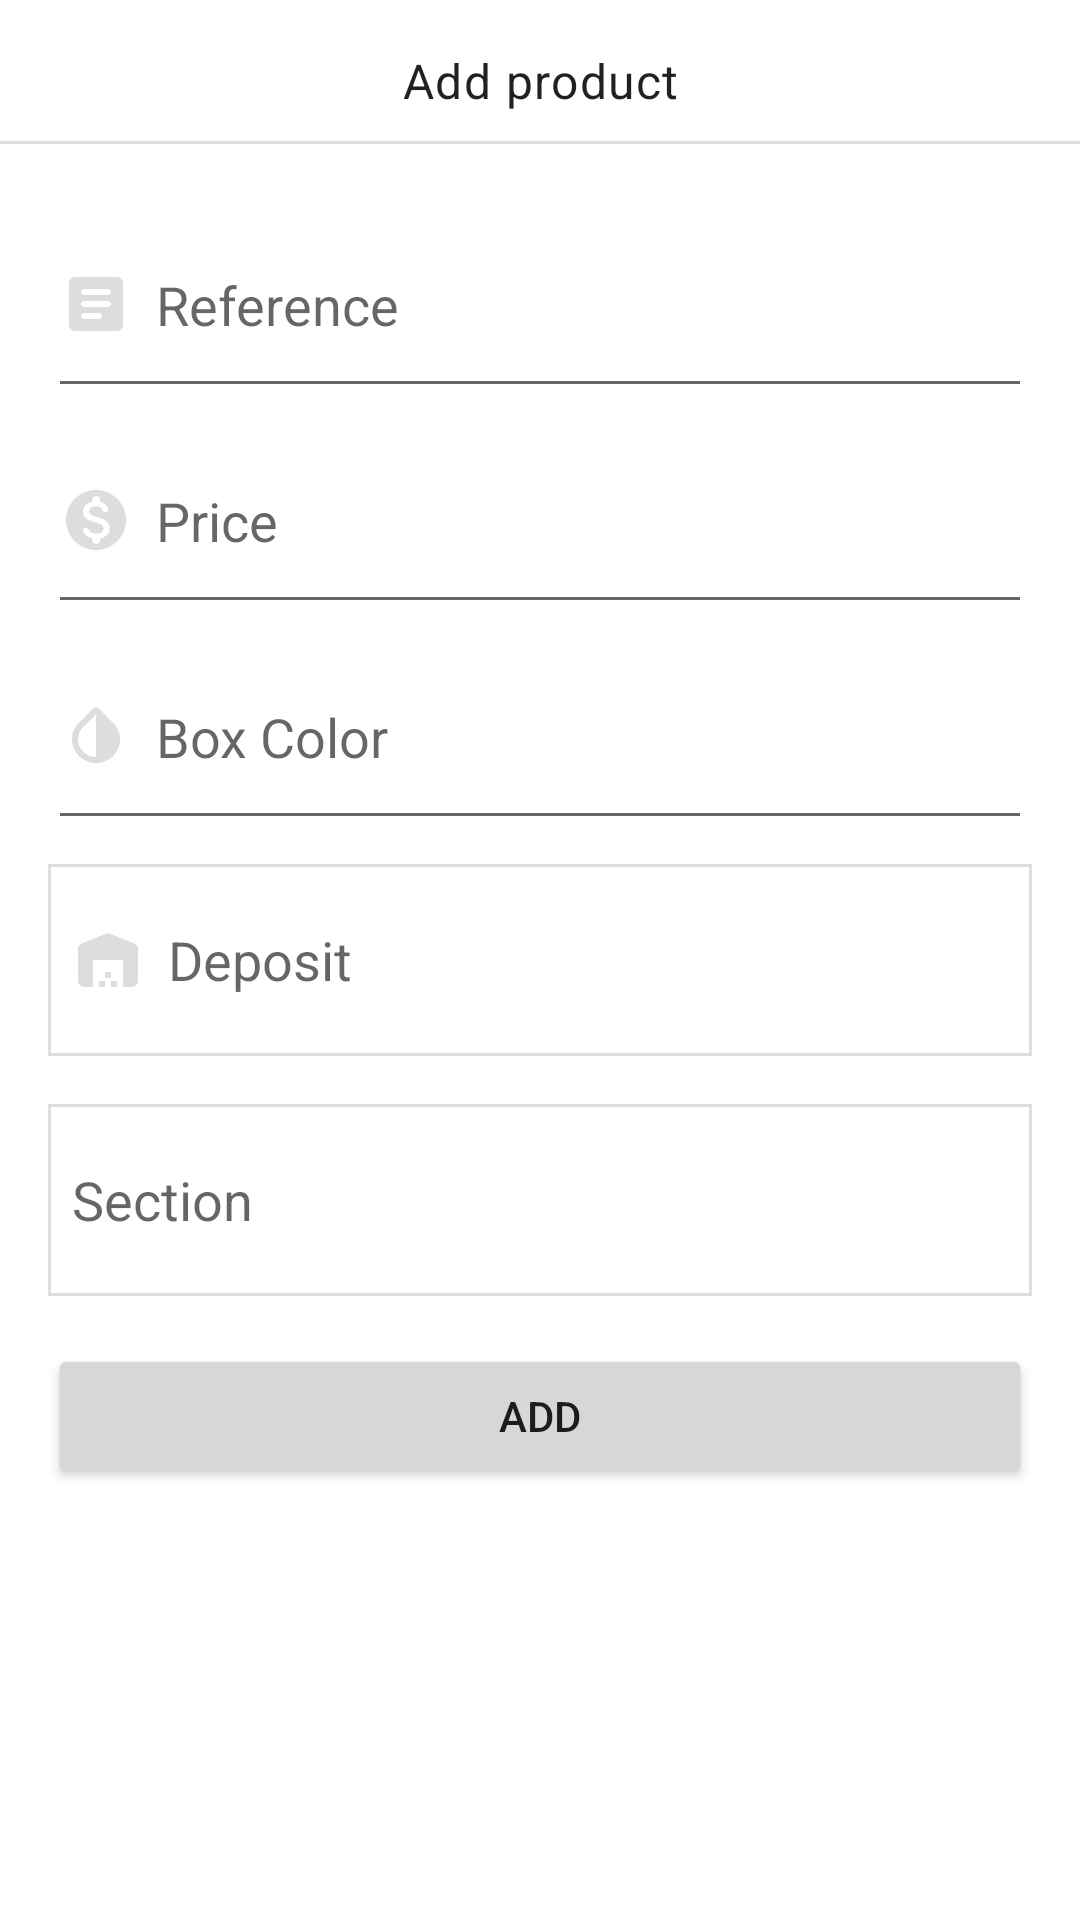

Android layout source for this screen:
<!-- AndroidManifest.xml: application theme Theme.MaterialComponents.Light.NoActionBar -->
<!-- res/layout/layout_add_product.xml -->
<?xml version="1.0" encoding="utf-8"?>
<androidx.constraintlayout.widget.ConstraintLayout xmlns:android="http://schemas.android.com/apk/res/android"
    xmlns:app="http://schemas.android.com/apk/res-auto"
    android:layout_width="match_parent"
    android:layout_height="match_parent">

    <androidx.constraintlayout.widget.ConstraintLayout
        android:id="@+id/toolbarCL"
        android:layout_width="match_parent"
        android:layout_height="48dp"
        app:layout_constraintEnd_toEndOf="parent"
        app:layout_constraintStart_toStartOf="parent"
        app:layout_constraintTop_toTopOf="parent">

        <TextView
            android:id="@+id/toolbarTV"
            style="@style/TextAppearance.MaterialComponents.Body1"
            android:layout_width="wrap_content"
            android:layout_height="wrap_content"
            android:text="@string/add_product"
            android:textAlignment="center"
            android:layout_marginTop="16dp"
            app:layout_constraintEnd_toEndOf="parent"
            app:layout_constraintStart_toStartOf="parent"
            app:layout_constraintTop_toTopOf="parent" />

        <View
            android:id="@+id/view"
            android:layout_width="match_parent"
            android:layout_height="1dp"
            android:background="@color/colorGrey1"
            app:layout_constraintBottom_toBottomOf="parent"
            app:layout_constraintEnd_toEndOf="parent"
            app:layout_constraintStart_toStartOf="parent"/>

    </androidx.constraintlayout.widget.ConstraintLayout>

    <LinearLayout
        android:layout_width="match_parent"
        android:layout_height="wrap_content"
        android:layout_margin="8dp"
        android:padding="8dp"
        android:orientation="vertical"
        app:layout_constraintEnd_toEndOf="parent"
        app:layout_constraintStart_toStartOf="parent"
        app:layout_constraintTop_toBottomOf="@+id/toolbarCL">

        <EditText
            android:id="@+id/referenceET"
            android:layout_width="match_parent"
            android:layout_height="72dp"
            android:drawableStart="@drawable/ic_reference_24_grey"
            android:drawablePadding="8dp"
            android:hint="@string/reference" />

        <EditText
            android:id="@+id/priceET"
            android:layout_width="match_parent"
            android:layout_height="72dp"
            android:drawableStart="@drawable/ic_price_24_grey"
            android:drawablePadding="8dp"
            android:inputType="number"
            android:hint="@string/price" />

        <EditText
            android:id="@+id/boxColorET"
            android:layout_width="match_parent"
            android:layout_height="72dp"
            android:drawableStart="@drawable/ic_box_color_24_grey"
            android:drawablePadding="8dp"
            android:hint="@string/box_color" />

        <TextView
            android:id="@+id/depositTV"
            android:layout_width="match_parent"
            android:layout_height="64dp"
            android:layout_marginVertical="8dp"
            android:padding="8dp"
            android:gravity="center_vertical"
            android:textSize="18sp"
            android:drawablePadding="8dp"
            android:ems="10"
            android:background="@drawable/shape_01"
            android:hint="@string/deposit"
            app:drawableStartCompat="@drawable/ic_warehouse_24_grey"
            app:drawableEndCompat="@drawable/ic_arrow_dropdown_24_grey" />

        <TextView
            android:id="@+id/sectionTV"
            android:layout_width="match_parent"
            android:layout_height="64dp"
            android:layout_marginVertical="8dp"
            android:padding="8dp"
            android:gravity="center_vertical"
            android:textSize="18sp"
            android:drawablePadding="8dp"
            android:ems="10"
            android:background="@drawable/shape_01"
            android:hint="@string/section"
            app:drawableStartCompat="@drawable/ic_section_24_grey"
            app:drawableEndCompat="@drawable/ic_arrow_dropdown_24_grey" />

        <Button
            android:layout_marginTop="8dp"
            android:id="@+id/addBtn"
            android:text="@string/add"
            android:layout_width="match_parent"
            android:layout_height="48dp" />

    </LinearLayout>
</androidx.constraintlayout.widget.ConstraintLayout>
<!-- resources referenced by this layout -->
<resources>
  <color name="colorGrey1">#DDD</color>
  <!-- drawable ic_box_color_24_grey (drawable) -->
  <vector android:height="24dp" android:tint="#DDDDDD"
      android:viewportHeight="24" android:viewportWidth="24"
      android:width="24dp" xmlns:android="http://schemas.android.com/apk/res/android">
      <path android:fillColor="@android:color/white" android:pathData="M12,4.81L12,19c-3.31,0 -6,-2.63 -6,-5.87c0,-1.56 0.62,-3.03 1.75,-4.14L12,4.81M6.35,7.56L6.35,7.56C4.9,8.99 4,10.96 4,13.13C4,17.48 7.58,21 12,21c4.42,0 8,-3.52 8,-7.87c0,-2.17 -0.9,-4.14 -2.35,-5.57l0,0L12.7,2.69c-0.39,-0.38 -1.01,-0.38 -1.4,0L6.35,7.56z"/>
  </vector>
  <!-- drawable ic_price_24_grey (drawable) -->
  <vector android:height="24dp" android:tint="#DDDDDD"
      android:viewportHeight="24" android:viewportWidth="24"
      android:width="24dp" xmlns:android="http://schemas.android.com/apk/res/android">
      <path android:fillColor="@android:color/white" android:pathData="M12,2C6.48,2 2,6.48 2,12s4.48,10 10,10 10,-4.48 10,-10S17.52,2 12,2zM13.41,18.09v0.58c0,0.73 -0.6,1.33 -1.33,1.33h-0.01c-0.73,0 -1.33,-0.6 -1.33,-1.33v-0.6c-1.33,-0.28 -2.51,-1.01 -3.01,-2.24 -0.23,-0.55 0.2,-1.16 0.8,-1.16h0.24c0.37,0 0.67,0.25 0.81,0.6 0.29,0.75 1.05,1.27 2.51,1.27 1.96,0 2.4,-0.98 2.4,-1.59 0,-0.83 -0.44,-1.61 -2.67,-2.14 -2.48,-0.6 -4.18,-1.62 -4.18,-3.67 0,-1.72 1.39,-2.84 3.11,-3.21v-0.6c0,-0.73 0.6,-1.33 1.33,-1.33h0.01c0.73,0 1.33,0.6 1.33,1.33v0.62c1.38,0.34 2.25,1.2 2.63,2.26 0.2,0.55 -0.22,1.13 -0.81,1.13h-0.26c-0.37,0 -0.67,-0.26 -0.77,-0.62 -0.23,-0.76 -0.86,-1.25 -2.12,-1.25 -1.5,0 -2.4,0.68 -2.4,1.64 0,0.84 0.65,1.39 2.67,1.91s4.18,1.39 4.18,3.91c-0.02,1.83 -1.39,2.83 -3.13,3.16z"/>
  </vector>
  <!-- drawable ic_reference_24_grey (drawable) -->
  <vector android:autoMirrored="true" android:height="24dp"
      android:tint="#DDDDDD" android:viewportHeight="24"
      android:viewportWidth="24" android:width="24dp" xmlns:android="http://schemas.android.com/apk/res/android">
      <path android:fillColor="@android:color/white" android:pathData="M19,3H5C3.9,3 3,3.9 3,5v14c0,1.1 0.9,2 2,2h14c1.1,0 2,-0.9 2,-2V5C21,3.9 20.1,3 19,3zM13,17H8c-0.55,0 -1,-0.45 -1,-1c0,-0.55 0.45,-1 1,-1h5c0.55,0 1,0.45 1,1C14,16.55 13.55,17 13,17zM16,13H8c-0.55,0 -1,-0.45 -1,-1c0,-0.55 0.45,-1 1,-1h8c0.55,0 1,0.45 1,1C17,12.55 16.55,13 16,13zM16,9H8C7.45,9 7,8.55 7,8c0,-0.55 0.45,-1 1,-1h8c0.55,0 1,0.45 1,1C17,8.55 16.55,9 16,9z"/>
  </vector>
  <!-- drawable ic_warehouse_24_grey (drawable) -->
  <vector android:height="24dp" android:tint="#DDDDDD"
      android:viewportHeight="24" android:viewportWidth="24"
      android:width="24dp" xmlns:android="http://schemas.android.com/apk/res/android">
      <path android:fillColor="@android:color/white" android:pathData="M22,19V8.35c0,-0.82 -0.5,-1.55 -1.26,-1.86l-8,-3.2c-0.48,-0.19 -1.01,-0.19 -1.49,0l-8,3.2C2.5,6.8 2,7.54 2,8.35V19c0,1.1 0.9,2 2,2h3v-9h10v9h3C21.1,21 22,20.1 22,19zM11,19H9v2h2V19zM13,16h-2v2h2V16zM15,19h-2v2h2V19z"/>
  </vector>
  <!-- drawable shape_01 (drawable) -->
  <?xml version="1.0" encoding="utf-8"?>
  <shape xmlns:android="http://schemas.android.com/apk/res/android">
      <solid android:color="@color/white" />
      <stroke android:color="@color/colorGrey1" android:width="1dp" />
  </shape>
  <string name="add">Add</string>
  <string name="add_product">Add product</string>
  <string name="box_color">Box Color</string>
  <string name="deposit">Deposit</string>
  <string name="price">Price</string>
  <string name="reference">Reference</string>
  <string name="section">Section</string>
  <color name="white">#FFFFFFFF</color>
</resources>
